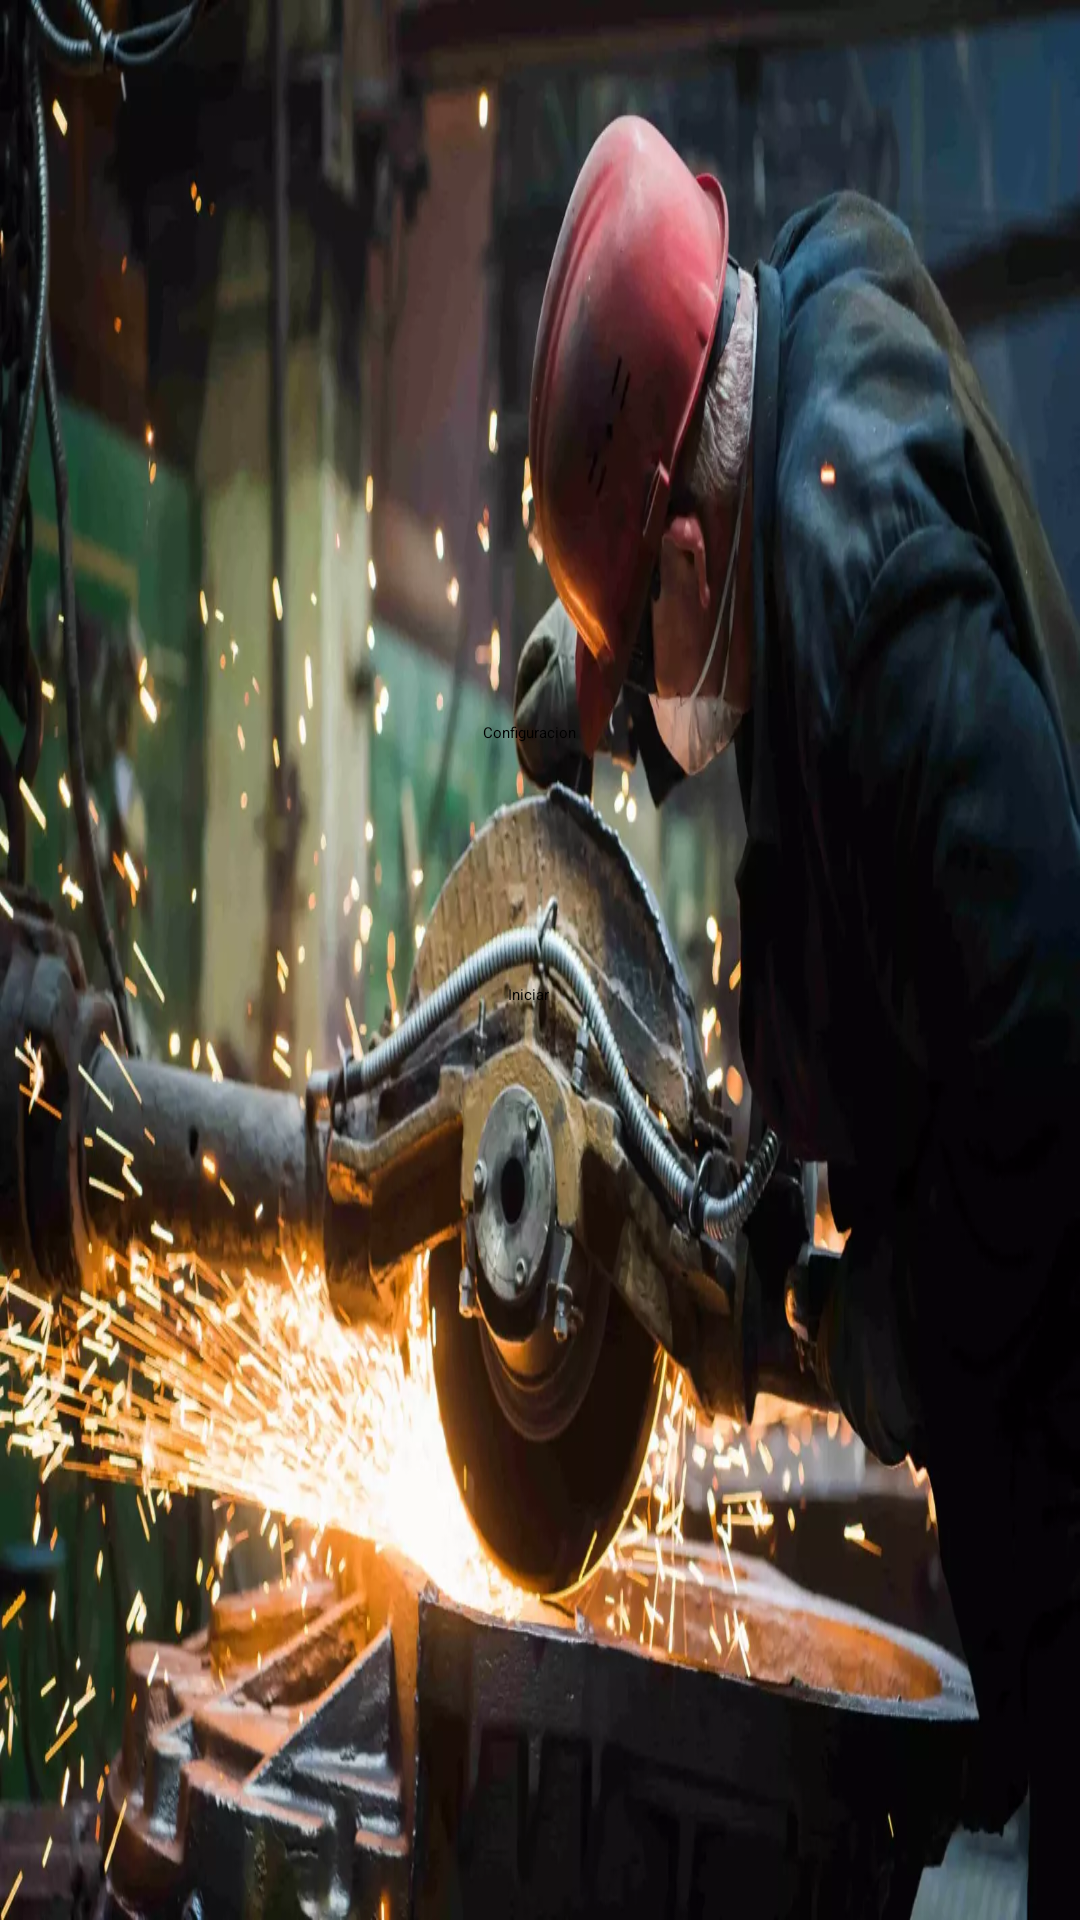

Produce the Android XML layout that renders to this screen, including the resource entries it uses.
<!-- AndroidManifest.xml: application theme Theme.RectificadoraGarza -->
<!-- res/layout/fragment_home.xml -->
<?xml version="1.0" encoding="utf-8"?>
<androidx.constraintlayout.widget.ConstraintLayout
             xmlns:android="http://schemas.android.com/apk/res/android"
             xmlns:app="http://schemas.android.com/apk/res-auto" xmlns:tools="http://schemas.android.com/tools"
             android:layout_width="match_parent"
             android:layout_height="match_parent"
             tools:context=".ui.home.HomeFragment"
             android:background="@drawable/background"
>

    
    <Button
            android:id="@+id/btnConfig"
            android:text="Configuracion"
            android:layout_width="wrap_content"
            android:layout_height="wrap_content"
            app:layout_constraintEnd_toEndOf="parent"
            app:layout_constraintStart_toStartOf="parent"
            app:layout_constraintBottom_toBottomOf="parent"
            app:layout_constraintTop_toTopOf="parent"
            app:layout_constraintHorizontal_bias="0.489"
            app:layout_constraintVertical_bias="0.38"
            android:backgroundTint="@color/botton_selector"
    />
    <Button
            android:id="@+id/btnConfi"
            android:text="Iniciar"
            android:layout_width="wrap_content"
            android:layout_height="wrap_content"
            app:layout_constraintEnd_toEndOf="parent"
            app:layout_constraintStart_toStartOf="parent"
            app:layout_constraintBottom_toBottomOf="parent"
            app:layout_constraintTop_toTopOf="parent"
            app:layout_constraintHorizontal_bias="0.489"
            app:layout_constraintVertical_bias="0.518"
            android:backgroundTint="@color/botton_selector"
    />

</androidx.constraintlayout.widget.ConstraintLayout>
<!-- resources referenced by this layout -->
<resources>
  <!-- drawable background: webp bitmap (drawable, 106910 bytes) -->
  <style name="Theme.RectificadoraGarza" parent="@style/Theme.Leanback" />
</resources>
